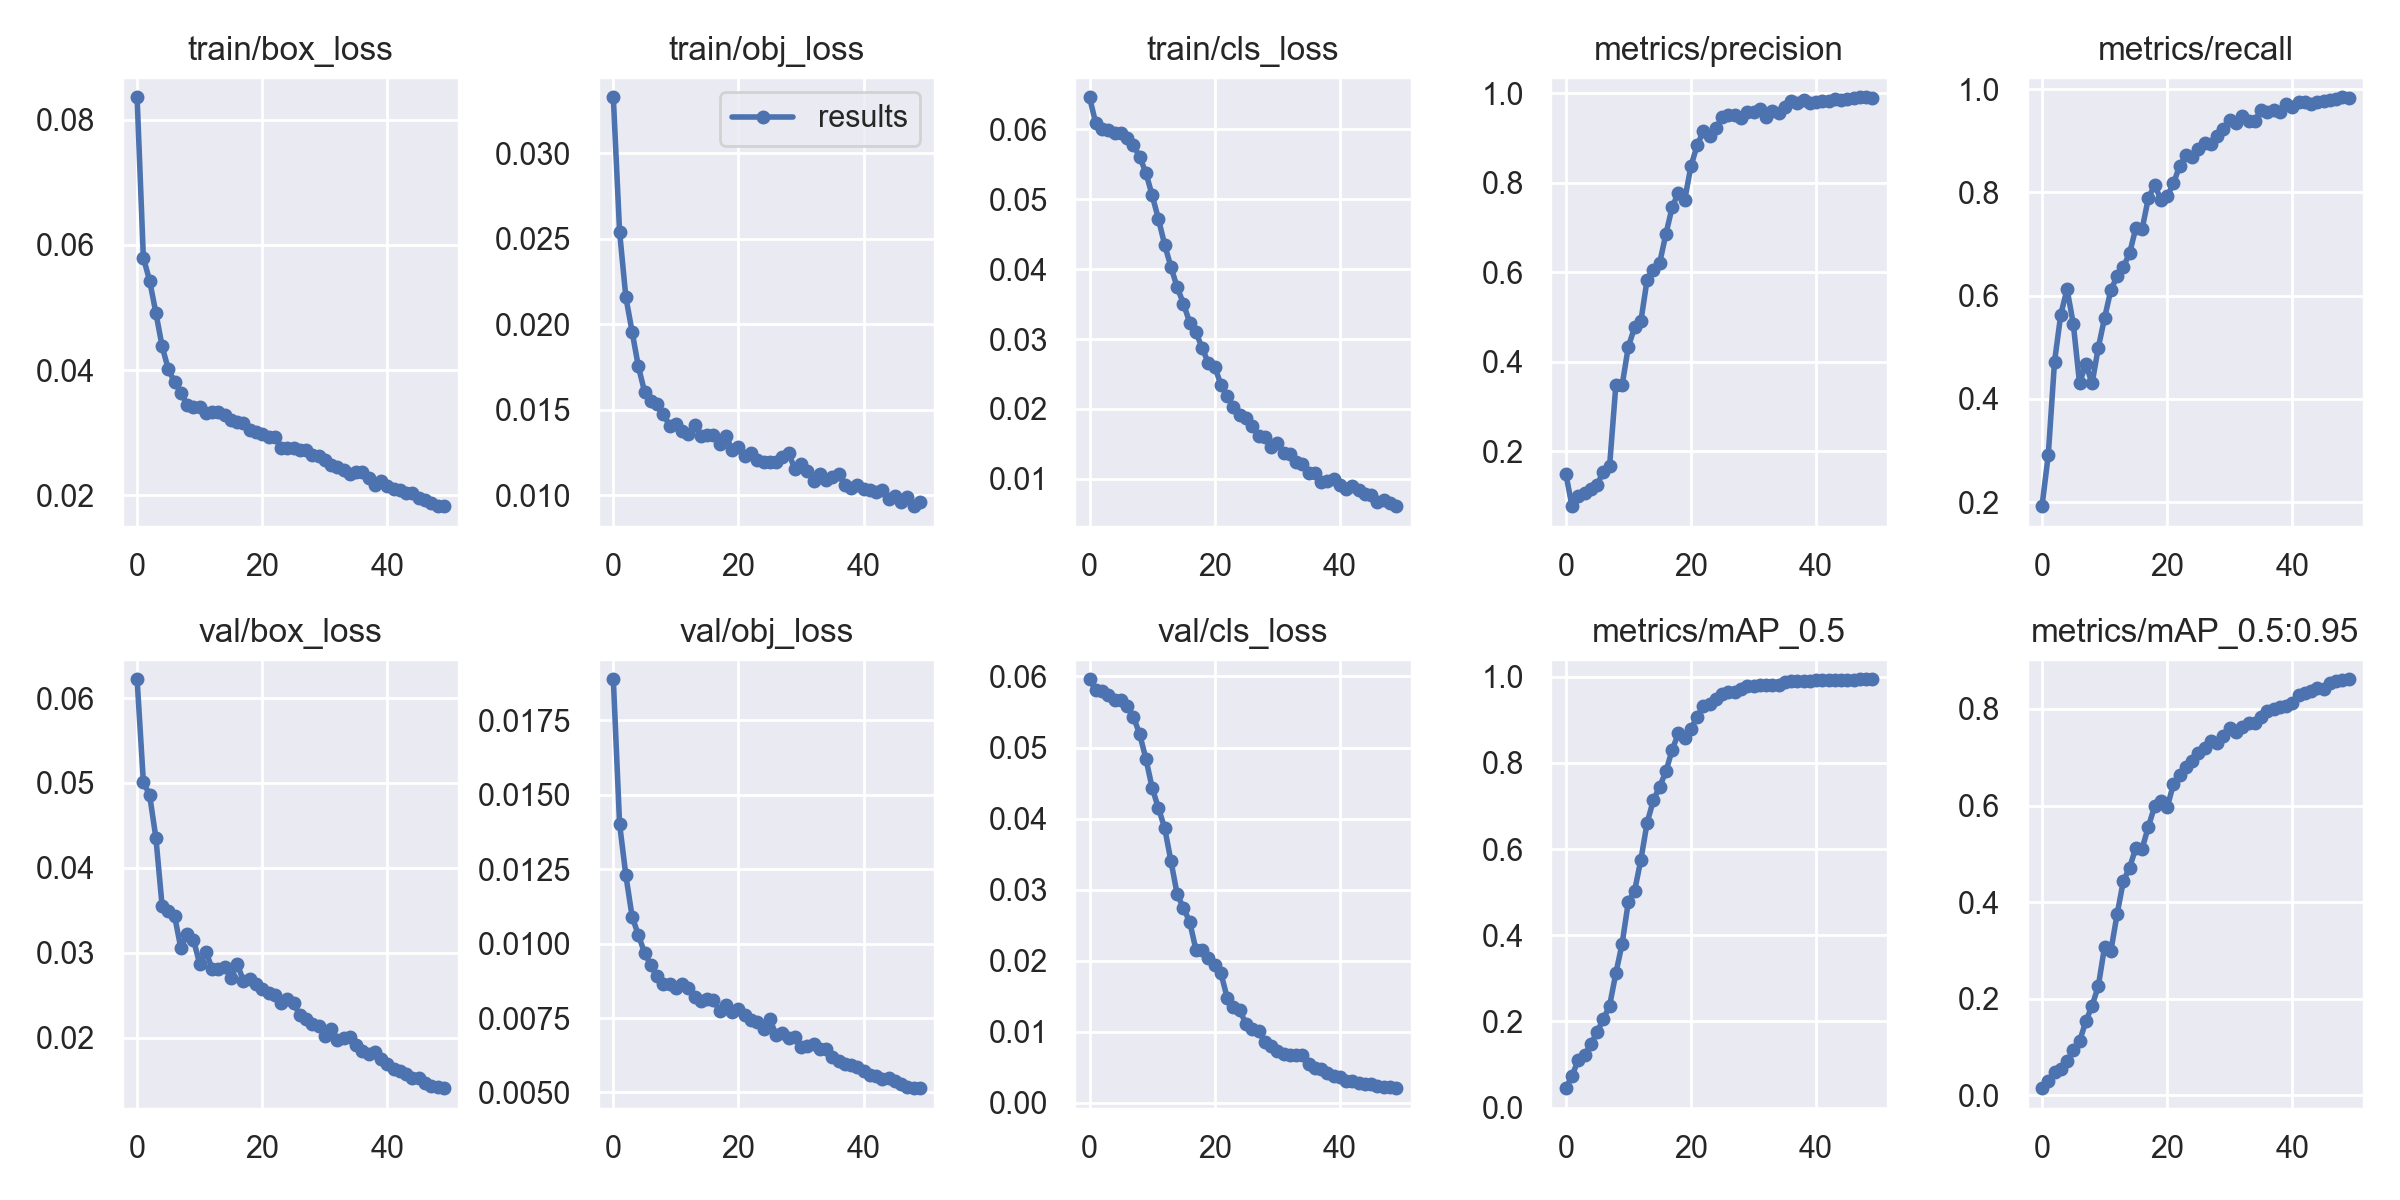

Values plotted in this chart, from the file beside it:
epoch, train/box_loss, train/obj_loss, train/cls_loss, metrics/precision, metrics/recall, metrics/mAP_0.5, metrics/mAP_0.5:0.95, val/box_loss, val/obj_loss, val/cls_loss, x/lr0, x/lr1, x/lr2
0, 0.08359, 0.03328, 0.06455, 0.15, 0.1922, 0.04491, 0.01513, 0.06221, 0.01888, 0.05961, 0.07048, 0.00328, 0.00328
1, 0.05796, 0.02542, 0.0608, 0.07727, 0.2909, 0.07315, 0.02926, 0.05013, 0.01402, 0.05807, 0.04034, 0.006483, 0.006483
2, 0.0543, 0.02159, 0.06008, 0.09946, 0.4717, 0.111, 0.04843, 0.04858, 0.0123, 0.05793, 0.01008, 0.009553, 0.009553
3, 0.04916, 0.01957, 0.05988, 0.106, 0.5632, 0.1222, 0.05411, 0.04357, 0.01091, 0.05735, 0.009406, 0.009406, 0.009406
4, 0.04377, 0.01754, 0.0594, 0.1157, 0.6124, 0.1467, 0.07179, 0.0355, 0.01029, 0.05675, 0.009406, 0.009406, 0.009406
5, 0.0401, 0.01606, 0.05942, 0.1248, 0.5454, 0.1752, 0.09334, 0.03492, 0.009686, 0.05663, 0.009208, 0.009208, 0.009208
6, 0.03806, 0.01549, 0.05873, 0.1547, 0.43, 0.2048, 0.1119, 0.03431, 0.009265, 0.05581, 0.00901, 0.00901, 0.00901
7, 0.03639, 0.01534, 0.05766, 0.1666, 0.4676, 0.2363, 0.1534, 0.03053, 0.008895, 0.05434, 0.008812, 0.008812, 0.008812
8, 0.03442, 0.01474, 0.05607, 0.3477, 0.4298, 0.3115, 0.1855, 0.03222, 0.008637, 0.05192, 0.008614, 0.008614, 0.008614
9, 0.0341, 0.01408, 0.05375, 0.3472, 0.4994, 0.3802, 0.2264, 0.03156, 0.008626, 0.04843, 0.008416, 0.008416, 0.008416
10, 0.03404, 0.01415, 0.05056, 0.4339, 0.5568, 0.4776, 0.3079, 0.02872, 0.008511, 0.04436, 0.008218, 0.008218, 0.008218
11, 0.03318, 0.01379, 0.04718, 0.4766, 0.6105, 0.5033, 0.2989, 0.03013, 0.008645, 0.0415, 0.00802, 0.00802, 0.00802
12, 0.03326, 0.01359, 0.04349, 0.4908, 0.6374, 0.5753, 0.3749, 0.02811, 0.008519, 0.03869, 0.007822, 0.007822, 0.007822
13, 0.03327, 0.01409, 0.04031, 0.5835, 0.6554, 0.6612, 0.4438, 0.0281, 0.008212, 0.03407, 0.007624, 0.007624, 0.007624
14, 0.0329, 0.01347, 0.0374, 0.6047, 0.6821, 0.7137, 0.4716, 0.02839, 0.008088, 0.02937, 0.007426, 0.007426, 0.007426
15, 0.03203, 0.01351, 0.03506, 0.6207, 0.7312, 0.7447, 0.5128, 0.02699, 0.008146, 0.02745, 0.007228, 0.007228, 0.007228
16, 0.03174, 0.01355, 0.03235, 0.6856, 0.7292, 0.7803, 0.5109, 0.02868, 0.008093, 0.02548, 0.00703, 0.00703, 0.00703
17, 0.03161, 0.01301, 0.03096, 0.7453, 0.789, 0.8303, 0.5563, 0.02669, 0.00773, 0.02156, 0.006832, 0.006832, 0.006832
18, 0.03044, 0.0135, 0.02871, 0.778, 0.8139, 0.8689, 0.5985, 0.02693, 0.007946, 0.02157, 0.006634, 0.006634, 0.006634
19, 0.03019, 0.01263, 0.0265, 0.7618, 0.786, 0.8586, 0.6092, 0.02639, 0.007713, 0.02034, 0.006436, 0.006436, 0.006436
20, 0.02976, 0.01286, 0.02606, 0.837, 0.792, 0.879, 0.5962, 0.02572, 0.007794, 0.01942, 0.006238, 0.006238, 0.006238
21, 0.02939, 0.01228, 0.02343, 0.8841, 0.8174, 0.9073, 0.6441, 0.02524, 0.007606, 0.01821, 0.00604, 0.00604, 0.00604
22, 0.02927, 0.0125, 0.02181, 0.9153, 0.851, 0.9327, 0.6629, 0.02507, 0.007424, 0.01479, 0.005842, 0.005842, 0.005842
23, 0.02756, 0.01209, 0.02022, 0.905, 0.8725, 0.936, 0.6794, 0.02415, 0.007356, 0.01351, 0.005644, 0.005644, 0.005644
24, 0.02749, 0.01196, 0.01914, 0.922, 0.8682, 0.9485, 0.6929, 0.02455, 0.007147, 0.0131, 0.005446, 0.005446, 0.005446
25, 0.02751, 0.01198, 0.01876, 0.9467, 0.8831, 0.9602, 0.7092, 0.02412, 0.007475, 0.01106, 0.005248, 0.005248, 0.005248
26, 0.0272, 0.01198, 0.01763, 0.9506, 0.8964, 0.9639, 0.7185, 0.02267, 0.006922, 0.01041, 0.00505, 0.00505, 0.00505
27, 0.02718, 0.01224, 0.0162, 0.9514, 0.8939, 0.965, 0.7341, 0.02223, 0.006994, 0.01007, 0.004852, 0.004852, 0.004852
28, 0.02646, 0.01249, 0.01593, 0.9451, 0.9083, 0.972, 0.7298, 0.02164, 0.006837, 0.008621, 0.004654, 0.004654, 0.004654
29, 0.02619, 0.01154, 0.01452, 0.9586, 0.9218, 0.9792, 0.7432, 0.02143, 0.006852, 0.007958, 0.004456, 0.004456, 0.004456
30, 0.02564, 0.01184, 0.01511, 0.9582, 0.9396, 0.9796, 0.7604, 0.0202, 0.006518, 0.007244, 0.004258, 0.004258, 0.004258
31, 0.02491, 0.01144, 0.01378, 0.9651, 0.934, 0.9822, 0.7512, 0.02108, 0.006554, 0.006932, 0.00406, 0.00406, 0.00406
32, 0.02456, 0.01085, 0.01349, 0.9462, 0.9473, 0.9801, 0.7623, 0.01973, 0.006626, 0.006807, 0.003862, 0.003862, 0.003862
33, 0.02403, 0.01124, 0.01239, 0.9601, 0.9379, 0.9808, 0.7699, 0.02002, 0.006451, 0.006724, 0.003664, 0.003664, 0.003664
34, 0.02332, 0.01089, 0.01211, 0.9555, 0.9389, 0.9803, 0.7715, 0.02015, 0.006467, 0.00676, 0.003466, 0.003466, 0.003466
35, 0.02371, 0.01109, 0.01087, 0.9683, 0.9589, 0.9875, 0.7833, 0.0192, 0.006195, 0.005528, 0.003268, 0.003268, 0.003268
36, 0.02365, 0.01123, 0.01089, 0.9825, 0.9548, 0.9903, 0.7964, 0.01841, 0.00606, 0.004905, 0.00307, 0.00307, 0.00307
37, 0.02269, 0.0106, 0.009505, 0.9777, 0.9601, 0.99, 0.7995, 0.01808, 0.005944, 0.004728, 0.002872, 0.002872, 0.002872
38, 0.02166, 0.01043, 0.009643, 0.9848, 0.9547, 0.9892, 0.8043, 0.01837, 0.005912, 0.004208, 0.002674, 0.002674, 0.002674
39, 0.02227, 0.01061, 0.00997, 0.9788, 0.9701, 0.9908, 0.8059, 0.01749, 0.005865, 0.00382, 0.002476, 0.002476, 0.002476
40, 0.02155, 0.01037, 0.009114, 0.9804, 0.9657, 0.9922, 0.8116, 0.01694, 0.005737, 0.00369, 0.002278, 0.002278, 0.002278
41, 0.02104, 0.01035, 0.00856, 0.9825, 0.9755, 0.9925, 0.8287, 0.01639, 0.005576, 0.003026, 0.00208, 0.00208, 0.00208
42, 0.02091, 0.01022, 0.008942, 0.9838, 0.9756, 0.9923, 0.833, 0.01612, 0.005562, 0.00307, 0.001882, 0.001882, 0.001882
43, 0.02036, 0.01029, 0.008389, 0.9868, 0.9717, 0.9932, 0.8375, 0.01574, 0.005457, 0.002863, 0.001684, 0.001684, 0.001684
44, 0.02035, 0.009814, 0.007814, 0.9849, 0.9758, 0.9934, 0.8433, 0.01527, 0.005498, 0.002682, 0.001486, 0.001486, 0.001486
45, 0.01959, 0.00994, 0.007642, 0.9861, 0.9762, 0.9933, 0.842, 0.01526, 0.005393, 0.002633, 0.001288, 0.001288, 0.001288
46, 0.01924, 0.009588, 0.006717, 0.9887, 0.9779, 0.9937, 0.8528, 0.01469, 0.005291, 0.002432, 0.00109, 0.00109, 0.00109
47, 0.01873, 0.009896, 0.007011, 0.9907, 0.9811, 0.9939, 0.8577, 0.01438, 0.005183, 0.002278, 0.000892, 0.000892, 0.000892
48, 0.01835, 0.009372, 0.006513, 0.991, 0.984, 0.9942, 0.8596, 0.01422, 0.005144, 0.002233, 0.000694, 0.000694, 0.000694
49, 0.01826, 0.009621, 0.006108, 0.9898, 0.9835, 0.9943, 0.8613, 0.01408, 0.005164, 0.002083, 0.000496, 0.000496, 0.000496
